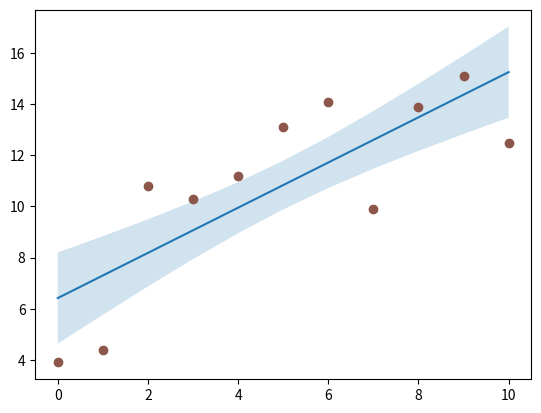

This chart was generated by the following Python code:
import matplotlib.pyplot as plt
import numpy as np

N = 21
x = np.linspace(0, 10, 11)
y = [3.9, 4.4, 10.8, 10.3, 11.2, 13.1, 14.1,  9.9, 13.9, 15.1, 12.5]

# fit a linear curve an estimate its y-values and their error.
a, b = np.polyfit(x, y, deg=1)
y_est = a * x + b
y_err = x.std() * np.sqrt(1/len(x) +
                          (x - x.mean())**2 / np.sum((x - x.mean())**2))

fig, ax = plt.subplots()
ax.plot(x, y_est, '-')
ax.fill_between(x, y_est - y_err, y_est + y_err, alpha=0.2)
ax.plot(x, y, 'o', color='tab:brown')
plt.show()